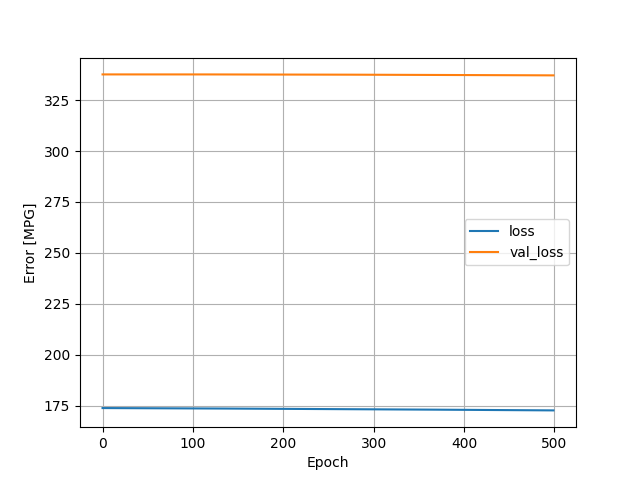

Values plotted in this chart, from the file beside it:
, loss, val_loss, epoch
0, 173.9, 337.6, 0
1, 173.9, 337.6, 1
2, 173.9, 337.6, 2
3, 173.9, 337.6, 3
4, 173.9, 337.6, 4
5, 173.9, 337.6, 5
6, 173.9, 337.6, 6
7, 173.9, 337.6, 7
8, 173.9, 337.6, 8
9, 173.9, 337.6, 9
10, 173.9, 337.6, 10
11, 173.9, 337.6, 11
12, 173.9, 337.6, 12
13, 173.9, 337.6, 13
14, 173.9, 337.6, 14
15, 173.9, 337.6, 15
16, 173.9, 337.6, 16
17, 173.9, 337.6, 17
18, 173.9, 337.6, 18
19, 173.9, 337.6, 19
20, 173.9, 337.6, 20
21, 173.9, 337.6, 21
22, 173.9, 337.6, 22
23, 173.9, 337.6, 23
24, 173.9, 337.6, 24
25, 173.9, 337.6, 25
26, 173.9, 337.6, 26
27, 173.9, 337.6, 27
28, 173.9, 337.6, 28
29, 173.9, 337.6, 29
30, 173.9, 337.6, 30
31, 173.9, 337.6, 31
32, 173.9, 337.6, 32
33, 173.9, 337.6, 33
34, 173.9, 337.6, 34
35, 173.9, 337.6, 35
36, 173.9, 337.6, 36
37, 173.9, 337.6, 37
38, 173.9, 337.6, 38
39, 173.9, 337.6, 39
40, 173.9, 337.6, 40
41, 173.9, 337.6, 41
42, 173.9, 337.6, 42
43, 173.9, 337.6, 43
44, 173.9, 337.6, 44
45, 173.8, 337.6, 45
46, 173.8, 337.6, 46
47, 173.8, 337.6, 47
48, 173.8, 337.6, 48
49, 173.8, 337.6, 49
50, 173.8, 337.6, 50
51, 173.8, 337.6, 51
52, 173.8, 337.6, 52
53, 173.8, 337.6, 53
54, 173.8, 337.6, 54
55, 173.8, 337.6, 55
56, 173.8, 337.6, 56
57, 173.8, 337.6, 57
58, 173.8, 337.6, 58
59, 173.8, 337.6, 59
... 440 more rows
